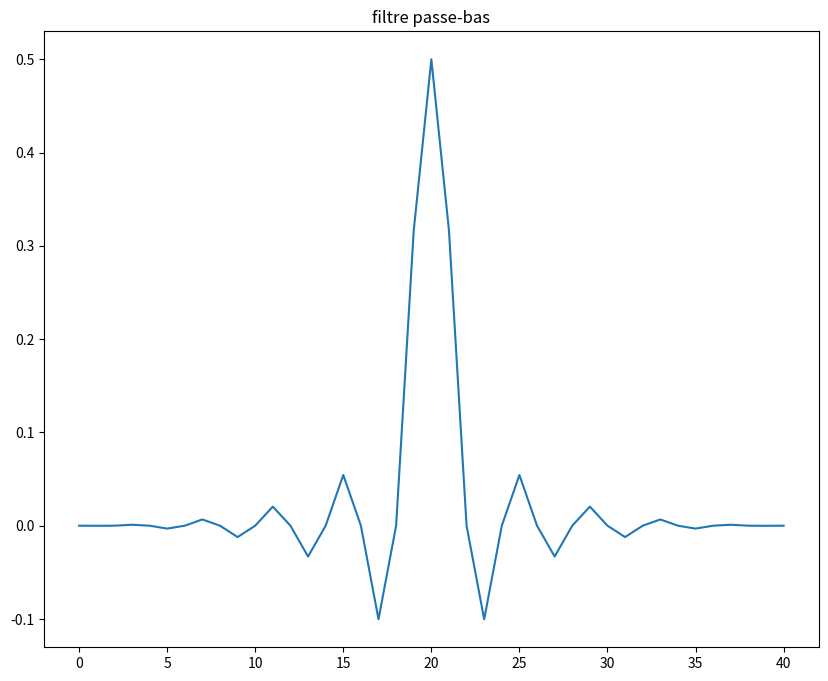
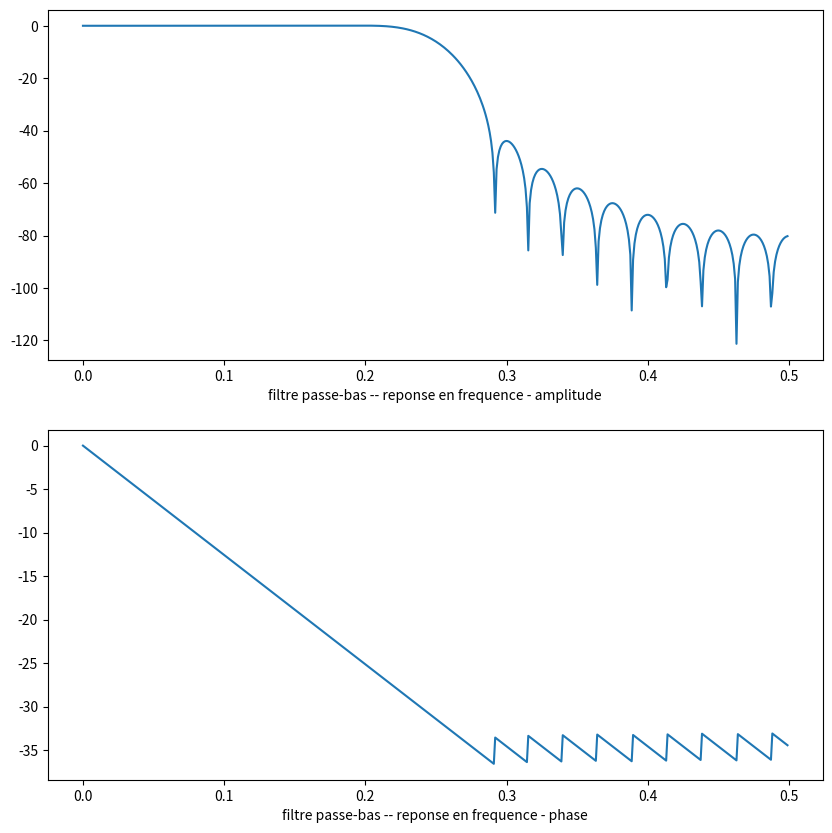
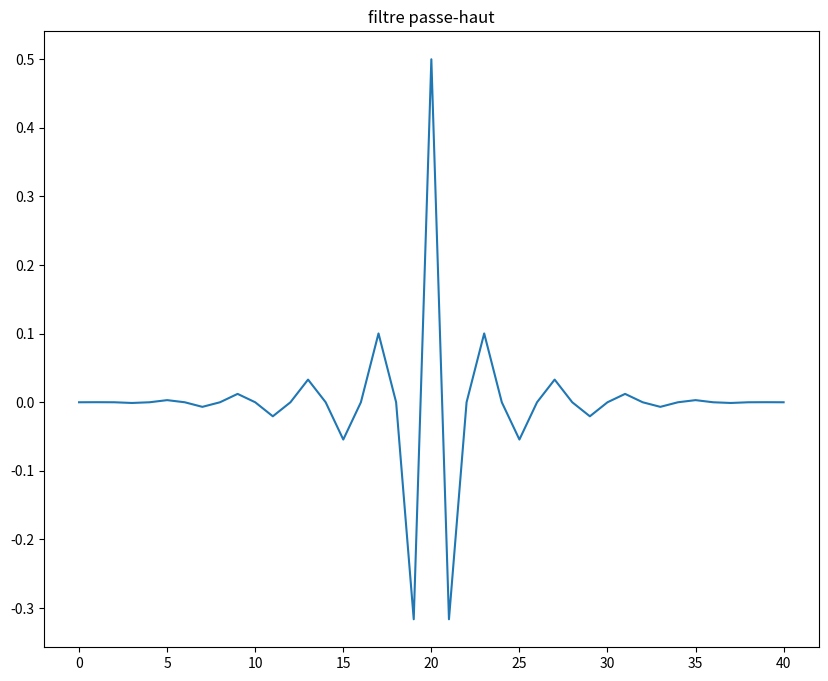
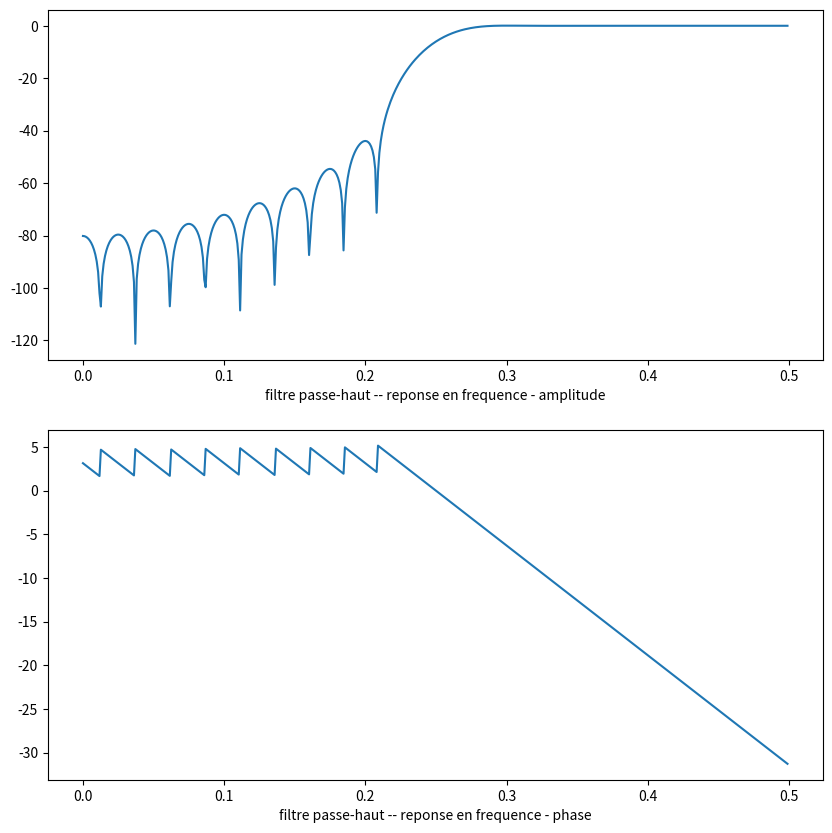
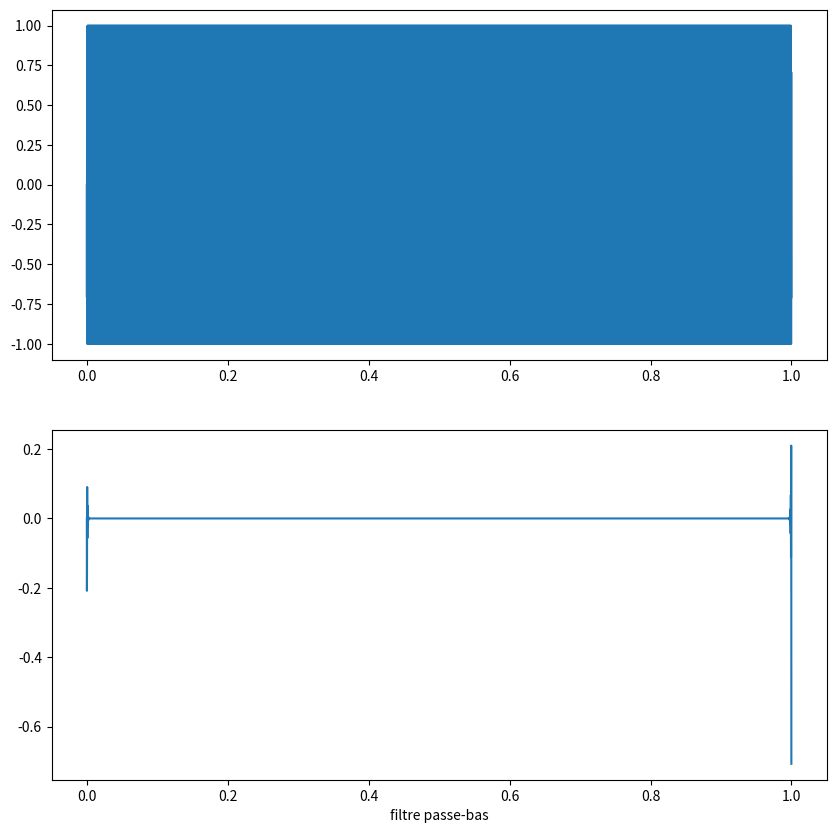
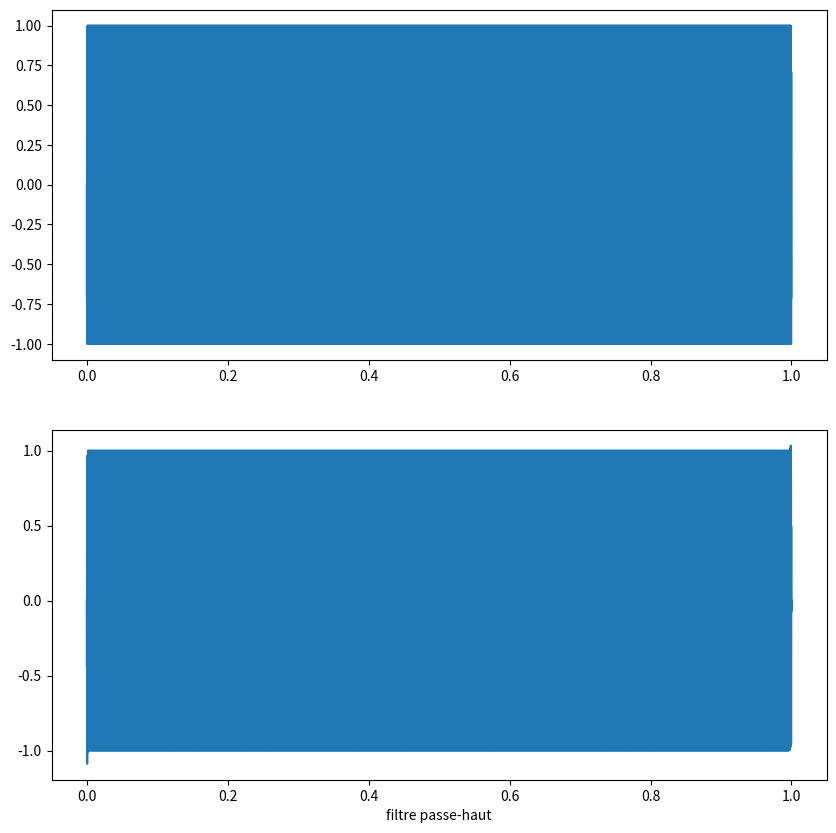
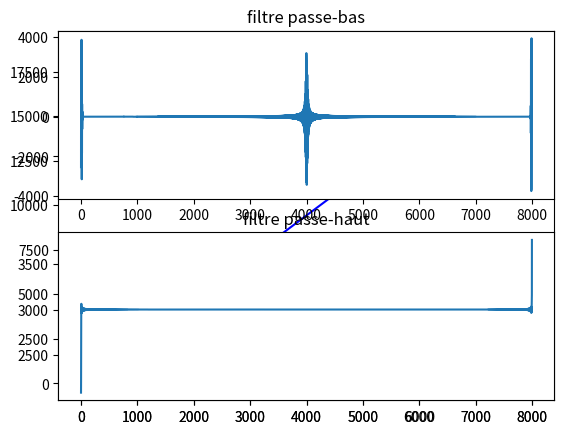

Recreate these plots in Python, in order.
# -*- coding: utf-8 -*-
"""

# Pour les filtres en python, voir (lien donné dans le cours) :
#
# https://www.f-legrand.fr/scidoc/docmml/numerique/filtre/filtrenum/filtrenum.html
#
# Note : comme indiqué pour les filtres de matlab, n'utilisez que les filtres FIR !!!
"""

import numpy
import scipy.signal
import matplotlib.pyplot as plt
import math

### on fait une sinusoïde

fs=8000.   # fréquence d'échantillonnage, en Hz
f0=3000.   # fréquence de la sinuoïde (doit être <fs/2), en Hz
print("frequence de la sinusoide : ", f0)

tt=numpy.arange(0.,1.,1./fs)

xx=numpy.zeros(len(tt))
for kk in range(1,len(tt)):
	xx[kk]=math.cos(2*math.pi*f0*tt[kk])

### design du filtre passe-bas

P=20
b1 = scipy.signal.firwin(numtaps=2*P+1,cutoff=[0.25],window='hann',fs=1)


plt.figure(1,figsize=(10, 8))
plt.plot(b1)
plt.title('filtre passe-bas')
plt.draw()


w,h=scipy.signal.freqz(b1)

plt.figure(2,figsize=(10, 10))
plt.subplot(211)
plt.plot(w/(2*numpy.pi),20*numpy.log10(numpy.absolute(h)))
plt.xlabel('filtre passe-bas -- reponse en frequence - amplitude')
plt.subplot(212)      
plt.plot(w/(2*numpy.pi),numpy.unwrap(numpy.angle(h)))
plt.xlabel('filtre passe-bas -- reponse en frequence - phase')
plt.draw()


### design du filtre passe-haut

P=20
b2 = scipy.signal.firwin(numtaps=2*P+1,cutoff=[0.25],window='hann',fs=1,pass_zero=False)

plt.figure(3,figsize=(10, 8))
plt.title('filtre passe-haut')
plt.plot(b2)
plt.draw()


w2,h2=scipy.signal.freqz(b2)

plt.figure(4,figsize=(10, 10))
plt.subplot(211)
plt.plot(w2/(2*numpy.pi),20*numpy.log10(numpy.absolute(h2)))
plt.xlabel('filtre passe-haut -- reponse en frequence - amplitude')
plt.subplot(212)      
plt.plot(w2/(2*numpy.pi),numpy.unwrap(numpy.angle(h2)))
plt.xlabel('filtre passe-haut -- reponse en frequence - phase')
plt.draw()


### et maintenant on filtre notre sinusoïde

yy=scipy.signal.filtfilt(b1, 1, xx)

plt.figure(5,figsize=(10, 10))
plt.subplot(211)
plt.plot(tt,xx)
plt.subplot(212)
plt.plot(tt,yy)
plt.xlabel('filtre passe-bas')
plt.draw()

yy2=scipy.signal.filtfilt(b2, 1, xx)

plt.figure(6,figsize=(10, 10))
plt.subplot(211)
plt.plot(tt,xx)
plt.subplot(212)
plt.plot(tt,yy2)
plt.xlabel('filtre passe-haut')
plt.draw()




hilbert_passbas=numpy.unwrap(numpy.angle(scipy.signal.hilbert(yy)),period=2*numpy.pi)
hilbert_passhaut=numpy.unwrap(numpy.angle(scipy.signal.hilbert(yy2)),period=2*numpy.pi)
f_passbas = fs/(2*numpy.pi)*numpy.diff(hilbert_passbas)
f_passhaut = fs/(2*numpy.pi)*numpy.diff(hilbert_passhaut)


plt.figure()
plt.plot(hilbert_passbas,color="red")
plt.plot(hilbert_passhaut,color="blue")
plt.show()

plt.figure(7,figsize=(10, 10))
plt.subplot(211)
plt.plot(f_passbas)
plt.title('filtre passe-bas')
plt.subplot(212)
plt.plot(f_passhaut)
plt.title('filtre passe-haut')
plt.show()